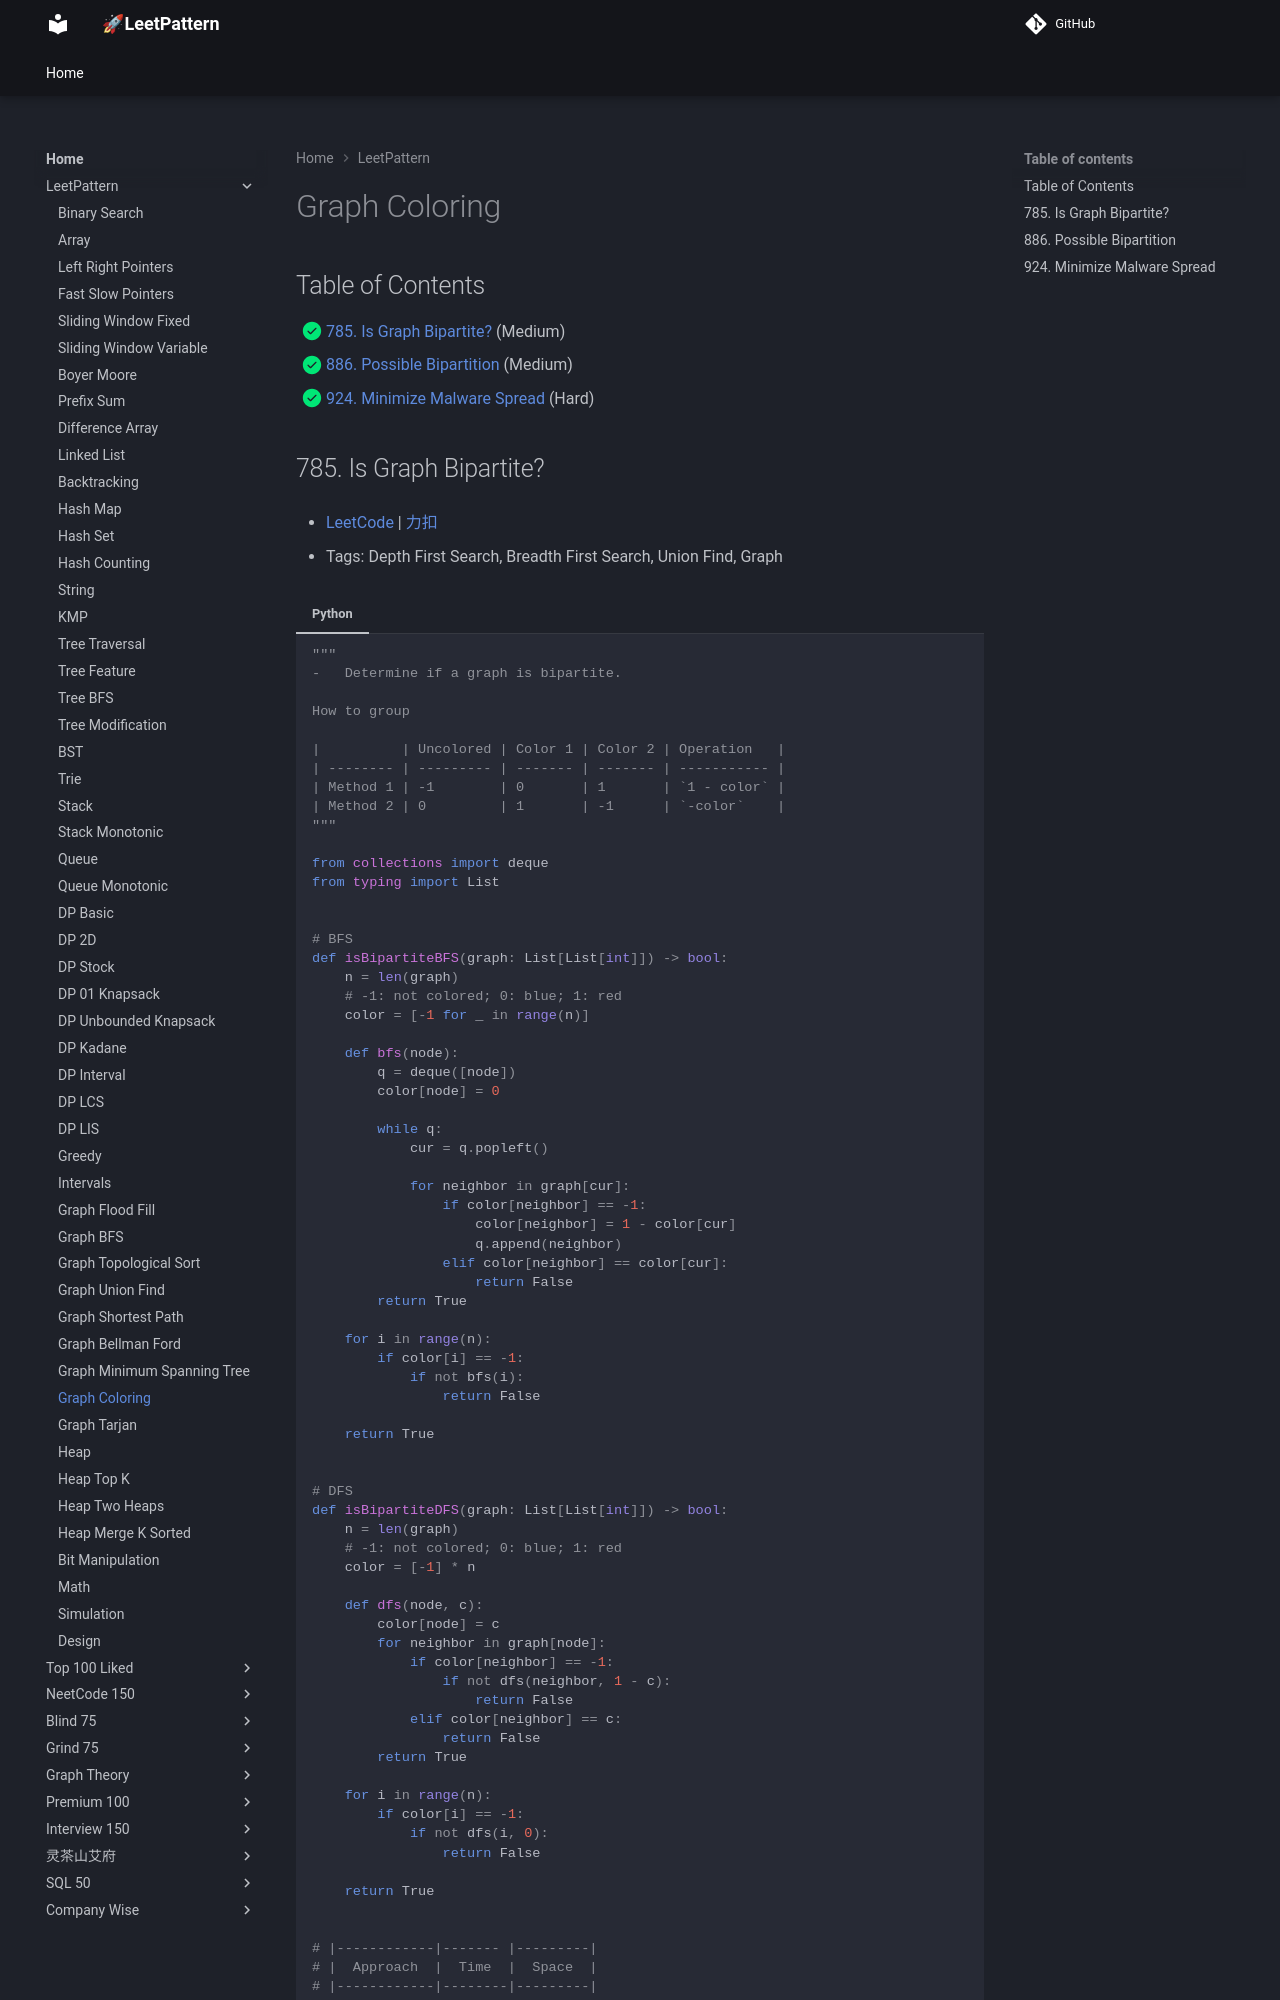

repository: russhustle/leetpattern · page: LeetPattern/graph_coloring/index.html · generator: mkdocs

# Graph - Coloring

## Bipartite Graph

```mermaid
graph TD
A1((A1)) --- B1((B1))
A1 --- B2((B2))
A2((A2)) --- B1
A2 --- B3((B3))
A3((A3)) --- B2
A3 --- B3
```

How to group

|          | Uncolored | Color 1 | Color 2 | Operation   |
| -------- | --------- | ------- | ------- | ----------- |
| Method 1 | -1        | 0       | 1       | `1 - color` |
| Method 2 | 0
